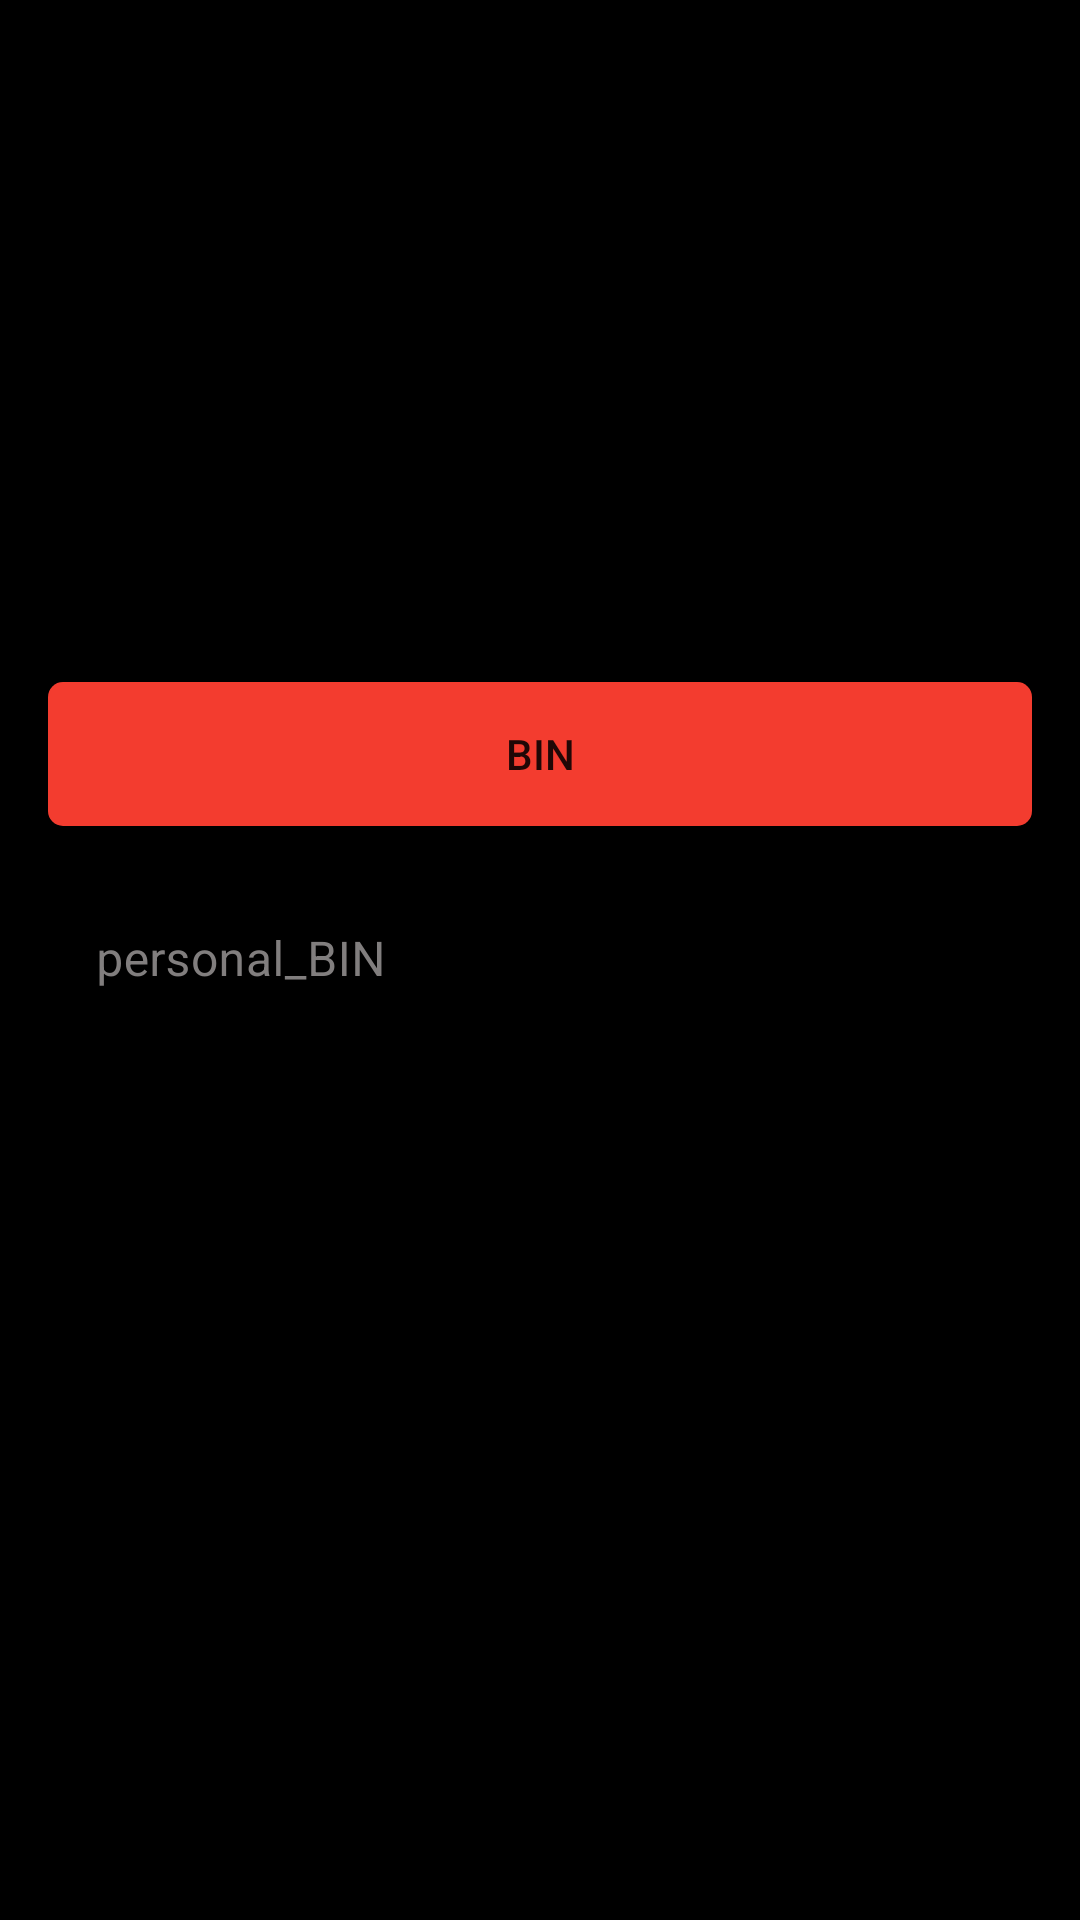

Here is an Android app screen rendered from its layout file. Give the layout XML and the strings, colors and styles it references.
<!-- AndroidManifest.xml: application theme Theme.BinProject -->
<!-- res/layout/bank_layout.xml -->
<?xml version="1.0" encoding="utf-8"?>
<FrameLayout xmlns:android="http://schemas.android.com/apk/res/android"
    xmlns:app="http://schemas.android.com/apk/res-auto"
    xmlns:tools="http://schemas.android.com/tools"
    android:layout_width="match_parent"
    android:layout_height="match_parent"
    tools:context=".BankInfoFragment">

    <androidx.constraintlayout.widget.ConstraintLayout
        android:id="@+id/logo"
        android:layout_width="match_parent"
        android:layout_height="match_parent"
        android:background="@color/black">


        <androidx.appcompat.widget.AppCompatImageView
            android:id="@+id/logoGit"
            android:layout_width="140dp"
            android:layout_height="101dp"
            android:layout_marginTop="8dp"
            android:layout_marginBottom="8dp"
            android:src="@drawable/cft"
            app:errorTextAppearance="@color/design_default_color_error"
            app:layout_constraintBottom_toTopOf="@+id/cardDetailsView"
            app:layout_constraintEnd_toEndOf="parent"
            app:layout_constraintHorizontal_bias="0.0"
            app:layout_constraintStart_toStartOf="@+id/button"
            app:layout_constraintTop_toTopOf="parent" />

        <com.google.android.material.textfield.TextInputLayout
            android:id="@+id/textInputLayout"
            android:layout_width="wrap_content"
            android:layout_height="wrap_content"
            android:autofillHints="password"
            android:hint="@string/personal_BIN"
            android:textColorHint="@color/lite_grey"
            app:boxStrokeColor="@color/blue"
            app:hintTextColor="@color/blue"
            app:hintAnimationEnabled="true"
            app:hintEnabled="true"
            app:layout_constraintBottom_toBottomOf="parent"
            app:layout_constraintEnd_toEndOf="parent"
            app:layout_constraintStart_toStartOf="parent"
            app:layout_constraintTop_toTopOf="parent">

            <com.google.android.material.textfield.TextInputEditText
                android:id="@+id/text"
                android:layout_width="328dp"
                android:layout_height="wrap_content"
                android:background="@color/black"
                android:textColor="@color/white"
                app:layout_constraintBottom_toTopOf="@+id/button"
                app:layout_constraintEnd_toEndOf="parent"
                app:layout_constraintStart_toStartOf="parent"
                app:layout_constraintTop_toTopOf="parent" />
        </com.google.android.material.textfield.TextInputLayout>

        <androidx.appcompat.widget.AppCompatButton
            android:id="@+id/button"
            android:layout_width="328dp"
            android:layout_height="48dp"
            android:layout_marginTop="10dp"
            android:background="@drawable/rounded_button_background"
            android:text="@string/bin"
            app:layout_constraintBottom_toTopOf="@+id/textInputLayout"
            app:layout_constraintEnd_toEndOf="@+id/cardDetailsView"
            app:layout_constraintStart_toStartOf="@+id/cardDetailsView"
            app:layout_constraintTop_toBottomOf="@+id/cardDetailsView" />

        <TextView
            android:id="@+id/cardDetailsView"
            android:layout_width="328dp"
            android:layout_height="100dp"
            android:layout_marginTop="16dp"
            android:layout_marginBottom="8dp"
            android:textColor="@color/white"
            app:layout_constraintBottom_toTopOf="@+id/textInputLayout"
            app:layout_constraintEnd_toEndOf="@+id/textInputLayout"
            app:layout_constraintStart_toStartOf="@+id/textInputLayout"
            app:layout_constraintTop_toTopOf="parent" />

        <ProgressBar
            android:id="@+id/progressBar"
            style="?android:attr/progressBarStyle"
            android:layout_width="43dp"
            android:layout_height="36dp"
            android:visibility="gone"
            app:layout_constraintBottom_toBottomOf="parent"
            app:layout_constraintEnd_toEndOf="parent"
            app:layout_constraintStart_toStartOf="parent"
            app:layout_constraintTop_toTopOf="parent" />

        <androidx.recyclerview.widget.RecyclerView
            android:id="@+id/recycler_view"
            android:layout_width="match_parent"
            android:layout_height="0dp"
            android:layout_marginStart="3dp"
            android:layout_marginTop="16dp"
            android:layout_marginEnd="3dp"
            android:layout_marginBottom="3dp"
            app:layout_constraintBottom_toBottomOf="parent"
            app:layout_constraintEnd_toEndOf="parent"
            app:layout_constraintStart_toStartOf="parent"
            app:layout_constraintTop_toBottomOf="@+id/textInputLayout" />

    </androidx.constraintlayout.widget.ConstraintLayout>

</FrameLayout>
<!-- resources referenced by this layout -->
<resources>
  <color name="black">#FF000000</color>
  <color name="blue">#0988ED</color>
  <color name="lite_grey">#817E7E</color>
  <color name="white">#FFFFFFFF</color>
  <!-- drawable rounded_button_background (drawable) -->
  <shape
      xmlns:android="http://schemas.android.com/apk/res/android"
      android:shape="rectangle">
      <corners android:radius="5dp" />
      <solid android:color="@color/orange"/>
  </shape>
  <string name="bin">BIN</string>
  <string name="personal_BIN">personal_BIN</string>
  <style name="Theme.BinProject" parent="Theme.MaterialComponents.DayNight.NoActionBar">
          
          <item name="colorPrimary">@color/purple_500</item>
          <item name="colorPrimaryVariant">@color/purple_700</item>
          <item name="colorOnPrimary">@color/white</item>
          
          <item name="colorSecondary">@color/teal_200</item>
          <item name="colorSecondaryVariant">@color/teal_700</item>
          <item name="colorOnSecondary">@color/black</item>
          
          <item name="android:statusBarColor">?attr/colorPrimaryVariant</item>
          
      </style>
  <color name="orange">#F33C2F</color>
  <color name="purple_500">#FF6200EE</color>
  <color name="purple_700">#FF3700B3</color>
  <color name="teal_200">#FF03DAC5</color>
  <color name="teal_700">#FF018786</color>
</resources>
